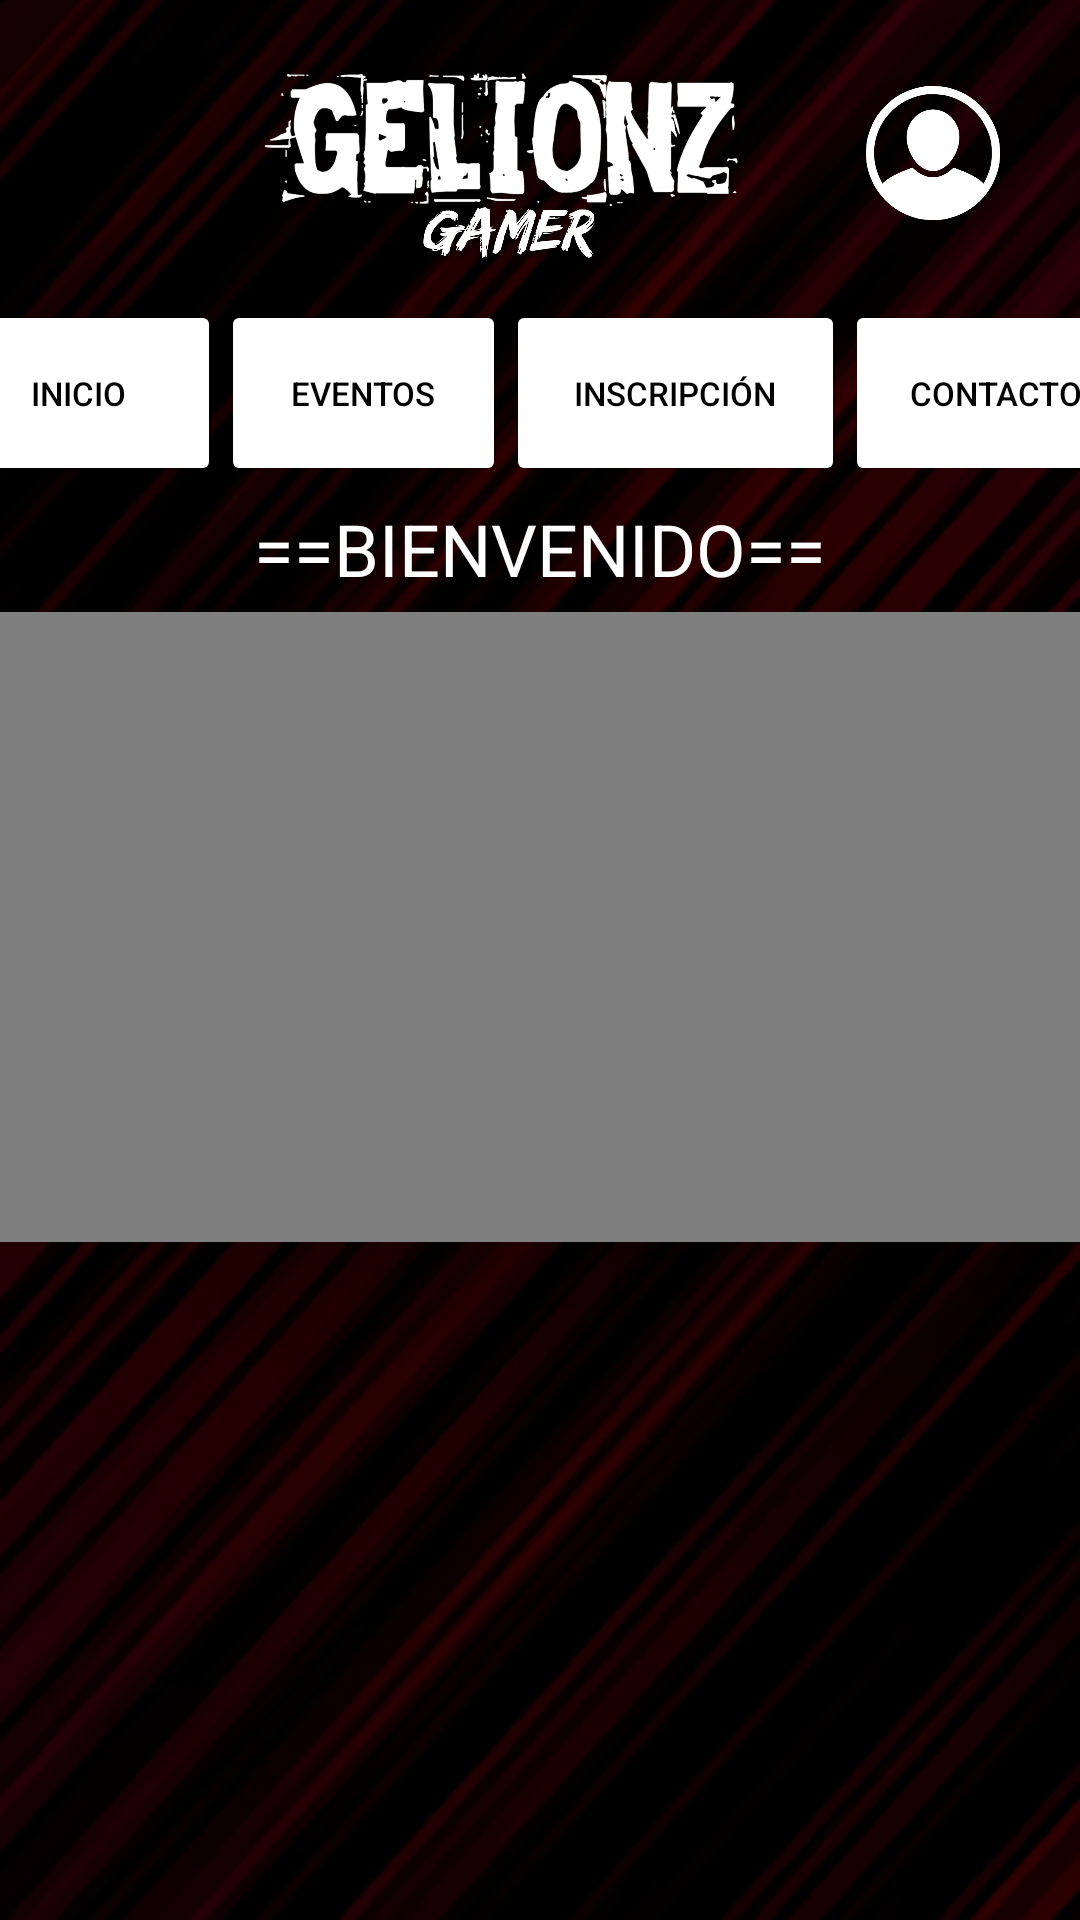

Produce the Android XML layout that renders to this screen, including the resource entries it uses.
<!-- AndroidManifest.xml: application theme Theme.GelionzGamer -->
<!-- res/layout/activity_menu.xml -->
<?xml version="1.0" encoding="utf-8"?>
<androidx.constraintlayout.widget.ConstraintLayout xmlns:android="http://schemas.android.com/apk/res/android"
    xmlns:app="http://schemas.android.com/apk/res-auto"
    xmlns:tools="http://schemas.android.com/tools"
    android:layout_width="match_parent"
    android:layout_height="match_parent"
    android:background="@drawable/fondo_2"
    tools:context=".Menu">

    <ImageView
        android:id="@+id/imgLogo"
        android:layout_width="173dp"
        android:layout_height="95dp"
        app:layout_constraintBottom_toTopOf="@+id/btnInicio"
        app:layout_constraintEnd_toStartOf="@+id/imgperfil"
        app:layout_constraintHorizontal_bias="0.721"
        app:layout_constraintStart_toStartOf="parent"
        app:layout_constraintTop_toTopOf="parent"
        app:layout_constraintVertical_bias="1.0"
        app:srcCompat="@drawable/logo" />

    <ImageButton
        android:id="@+id/imgperfil"
        android:layout_width="50dp"
        android:layout_height="50dp"
        android:layout_marginTop="24dp"
        android:layout_marginEnd="24dp"
        android:background="@drawable/perfil_blanco"
        app:layout_constraintBottom_toTopOf="@+id/btnContactanos"
        app:layout_constraintEnd_toEndOf="parent"
        app:layout_constraintTop_toTopOf="parent"
        app:layout_constraintVertical_bias="0.076"
        android:layout_marginRight="24dp" />

    <Button
        android:id="@+id/btnInicio"
        android:layout_width="95dp"
        android:layout_height="62dp"
        android:layout_marginTop="100dp"
        android:backgroundTint="@color/ColorBotones"
        android:text="Inicio"
        android:textColor="@color/ColorLetrasNegras"
        android:textSize="11dp"
        app:layout_constraintEnd_toStartOf="@+id/btnEventos"
        app:layout_constraintStart_toStartOf="parent"
        app:layout_constraintTop_toTopOf="parent" />

    <Button
        android:id="@+id/btnEventos"
        android:layout_width="95dp"
        android:layout_height="62dp"
        android:layout_marginTop="100dp"
        android:backgroundTint="@color/ColorBotones"
        android:text="Eventos"
        android:textColor="@color/ColorLetrasNegras"
        android:textSize="11dp"
        app:layout_constraintEnd_toStartOf="@+id/btnInscripción"
        app:layout_constraintStart_toEndOf="@+id/btnInicio"
        app:layout_constraintTop_toTopOf="parent" />

    <Button
        android:id="@+id/btnInscripción"
        android:layout_width="113dp"
        android:layout_height="62dp"
        android:layout_marginTop="100dp"
        android:backgroundTint="@color/ColorBotones"
        android:text="INSCRIPCIÓN"
        android:textColor="@color/ColorLetrasNegras"
        android:textSize="11dp"
        app:layout_constraintEnd_toStartOf="@+id/btnContactanos"
        app:layout_constraintStart_toEndOf="@+id/btnEventos"
        app:layout_constraintTop_toTopOf="parent" />


    <Button
        android:id="@+id/btnContactanos"
        android:layout_width="100dp"
        android:layout_height="62dp"
        android:layout_marginTop="100dp"
        android:backgroundTint="@color/ColorBotones"
        android:text="CONTACTO"
        android:textColor="@color/ColorLetrasNegras"
        android:textSize="11dp"
        app:layout_constraintEnd_toEndOf="parent"
        app:layout_constraintStart_toEndOf="@+id/btnInscripción"
        app:layout_constraintTop_toTopOf="parent" />

    <TextView
        android:id="@+id/textView"
        android:layout_width="match_parent"
        android:layout_height="42dp"
        android:layout_marginStart="50dp"
        android:layout_marginLeft="50dp"
        android:layout_marginEnd="50dp"
        android:layout_marginRight="50dp"
        android:text="==BIENVENIDO=="
        android:textColor="#FFFFFF"
        android:gravity="center"
        android:textSize="24dp"
        app:layout_constraintEnd_toEndOf="parent"
        app:layout_constraintStart_toStartOf="parent"
        app:layout_constraintTop_toBottomOf="@+id/btnEventos" />


    <androidx.constraintlayout.widget.ConstraintLayout

        android:id="@+id/constraintLayout"
        android:layout_width="wrap_content"
        android:layout_height="210dp"
        app:layout_constraintEnd_toEndOf="parent"
        app:layout_constraintStart_toStartOf="parent"
        app:layout_constraintTop_toBottomOf="@+id/textView">

        <VideoView
            android:id="@+id/videoIntroductorio"
            android:layout_width="wrap_content"
            android:layout_height="wrap_content"
            app:layout_constraintBottom_toBottomOf="parent"
            app:layout_constraintEnd_toEndOf="parent"
            app:layout_constraintHorizontal_bias="0.0"
            app:layout_constraintStart_toStartOf="parent"
            app:layout_constraintTop_toTopOf="parent"
            app:layout_constraintVertical_bias="0.0" />

    </androidx.constraintlayout.widget.ConstraintLayout>

</androidx.constraintlayout.widget.ConstraintLayout>
<!-- resources referenced by this layout -->
<resources>
  <color name="ColorBotones">#FFFFFF</color>
  <color name="ColorLetrasNegras">#000000</color>
  <!-- drawable fondo_2: jpg bitmap (drawable, 614677 bytes) -->
  <!-- drawable logo: png bitmap (drawable, 646224 bytes) -->
  <!-- drawable perfil_blanco: png bitmap (drawable, 68066 bytes) -->
  <style name="Theme.GelionzGamer" parent="Theme.MaterialComponents.DayNight.DarkActionBar">
          
          <item name="colorPrimary">@color/purple_500</item>
          <item name="colorPrimaryVariant">@color/purple_700</item>
          <item name="colorOnPrimary">@color/white</item>
          
          <item name="colorSecondary">@color/teal_200</item>
          <item name="colorSecondaryVariant">@color/teal_700</item>
          <item name="colorOnSecondary">@color/black</item>
          
          <item name="android:statusBarColor" tools:targetApi="l">?attr/colorPrimaryVariant</item>
          
      </style>
  <color name="purple_500">#FF6200EE</color>
  <color name="purple_700">#FF3700B3</color>
  <color name="white">#FFFFFFFF</color>
  <color name="teal_200">#FF03DAC5</color>
  <color name="teal_700">#FF018786</color>
  <color name="black">#FF000000</color>
</resources>
